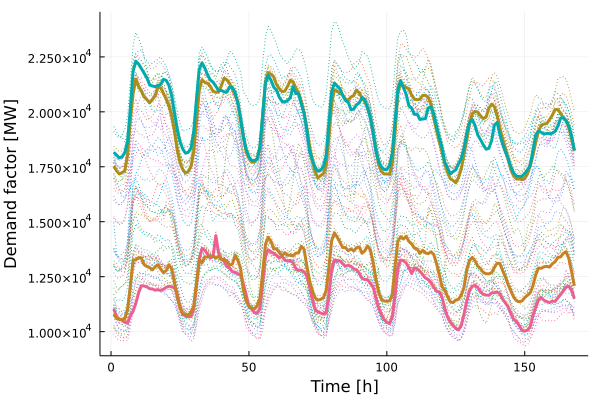

Source data for this figure (header and first rows):
x1, x2, x3, x4
17531, 18162, 11030, 10797
17316, 18035, 10677, 10607
17171, 17908, 10572, 10565
17238, 17951, 10523, 10544
17319, 18150, 10423, 10595
18052, 18661, 10387, 11018
19616, 20129, 10712, 12073
20808, 21858, 10932, 13253
21494, 22304, 11293, 13267
21145, 22177, 11766, 13369
20938, 21971, 12090, 13342
20679, 21759, 12075, 13046
20558, 21550, 12037, 12965
20408, 21220, 11953, 12914
20562, 21176, 11941, 12810
20730, 21147, 11884, 12955
21106, 21202, 11910, 13046
21099, 21245, 11872, 12847
20841, 21478, 11932, 12682
20577, 21433, 12019, 12778
20272, 21201, 12065, 13043
19793, 20719, 12043, 12843
19137, 19945, 11984, 12242
18253, 19200, 11706, 11580
17699, 18651, 11097, 11111
17381, 18310, 10805, 10779
17210, 18118, 10697, 10790
17287, 18157, 10675, 10739
17516, 18346, 10685, 10886
18198, 19122, 11011, 11167
19541, 20604, 12110, 12229
20998, 21941, 13295, 13274
21459, 22234, 13786, 13127
21341, 21997, 13704, 13397
21297, 21687, 13532, 13404
21159, 21450, 13360, 13440
20928, 21351, 13420, 13446
20888, 21168, 14368, 13344
20892, 20962, 13568, 13437
21187, 20975, 13301, 13289
21532, 20911, 13202, 13284
21455, 20897, 12964, 13220
21286, 21132, 12888, 13020
21026, 21110, 12720, 13073
20728, 20889, 12697, 13479
20470, 20355, 12624, 13236
19582, 19696, 12569, 12876
18924, 18841, 12170, 11879
18176, 18292, 11675, 11381
17879, 17957, 11128, 11173
17706, 17785, 11024, 11056
17712, 17788, 10859, 11044
17889, 17847, 10841, 11177
18344, 18421, 11038, 11522
19860, 19868, 12238, 12726
21389, 21323, 13429, 13977
21789, 21655, 13720, 14295
21708, 21441, 13634, 14114
21592, 21120, 13562, 13759
21243, 20988, 13467, 13774
... 108 more rows
